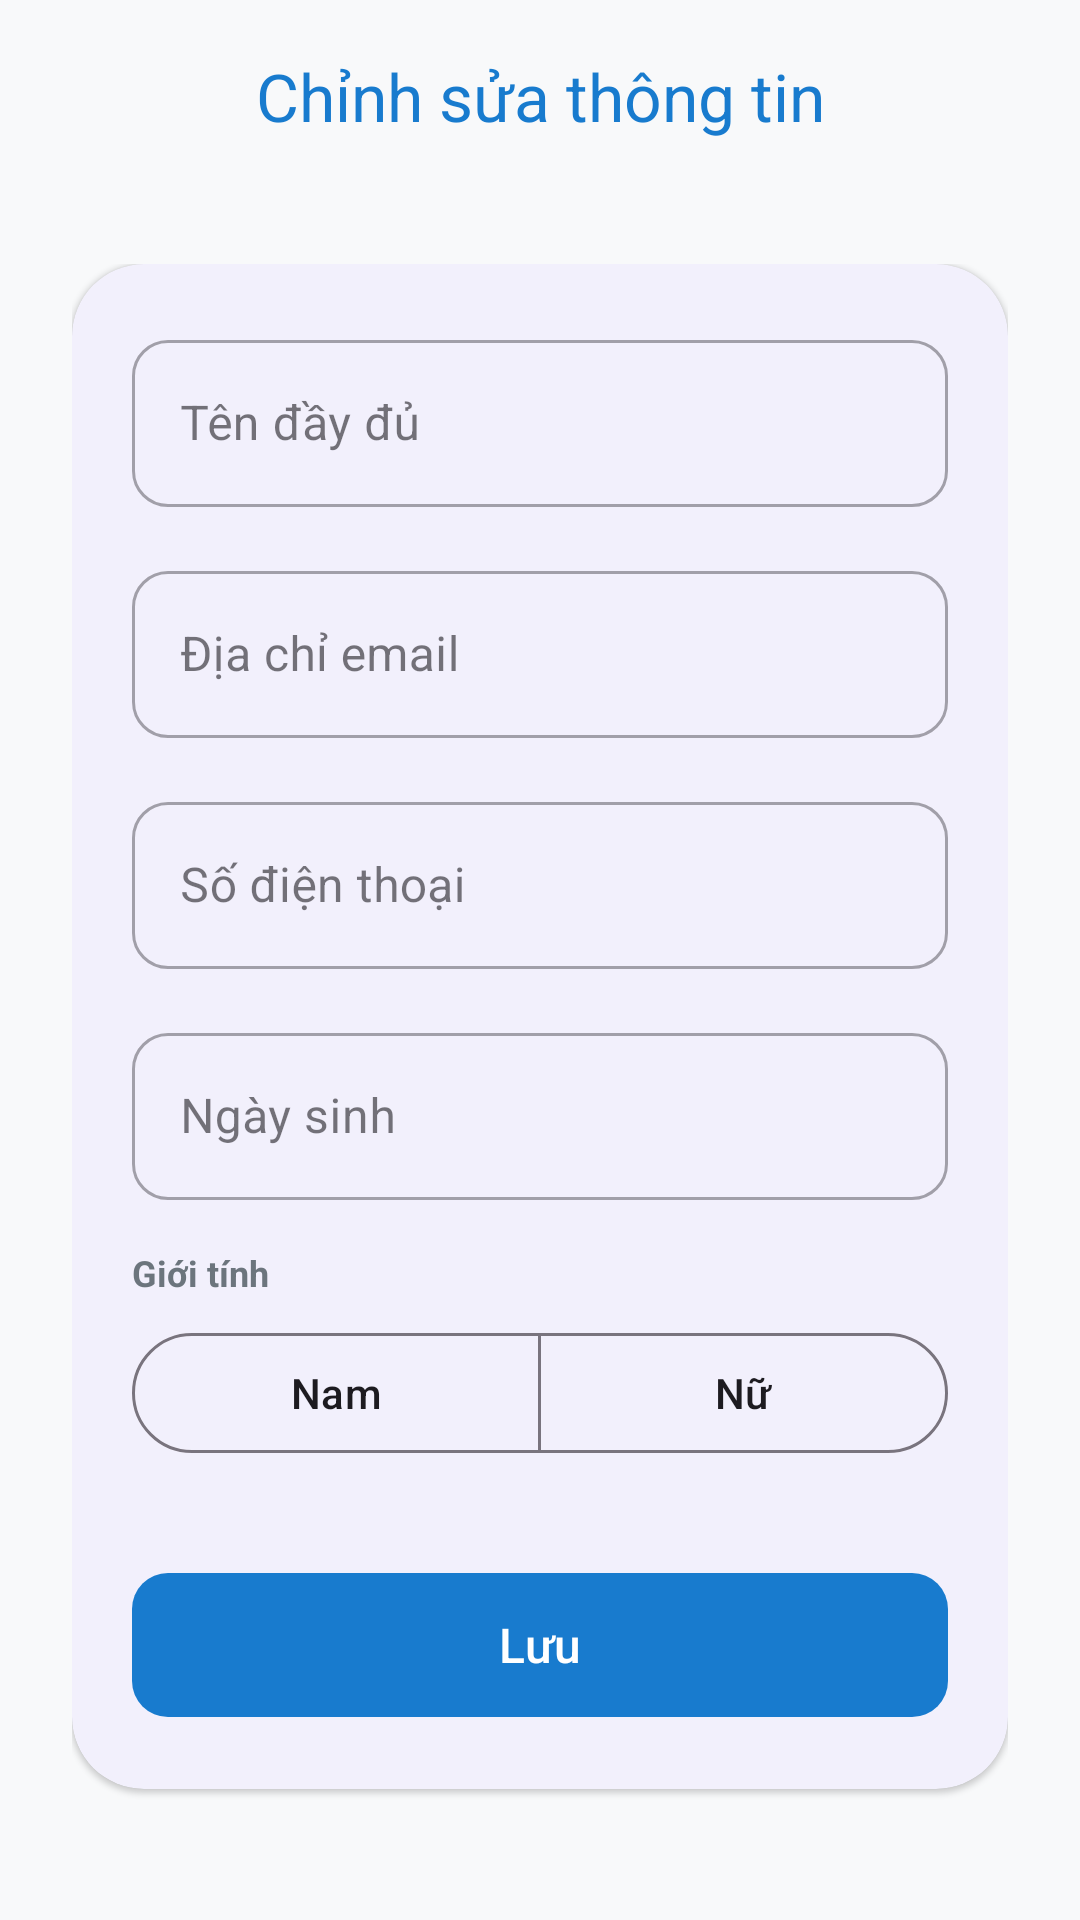

Reconstruct the res/layout file that produces this screen, plus the resources it refers to.
<!-- AndroidManifest.xml: application theme Theme.FinalProject -->
<!-- res/layout/edit_infor.xml -->
<?xml version="1.0" encoding="utf-8"?>
<androidx.coordinatorlayout.widget.CoordinatorLayout xmlns:android="http://schemas.android.com/apk/res/android"
    xmlns:app="http://schemas.android.com/apk/res-auto"
    xmlns:tools="http://schemas.android.com/tools"
    android:layout_width="match_parent"
    android:layout_height="match_parent"
    android:background="#F8F9FA"
    tools:context=".activities.SettingEditInfor">

    <com.google.android.material.appbar.AppBarLayout
        android:layout_width="match_parent"
        android:layout_height="wrap_content"
        android:background="@android:color/transparent"
        app:elevation="0dp">
        <com.google.android.material.appbar.MaterialToolbar
            android:id="@+id/toolbar"
            android:layout_width="match_parent"
            android:layout_height="?attr/actionBarSize"
            app:navigationIcon="@drawable/set_back"
            app:title="Chỉnh sửa thông tin"
            app:titleCentered="true"
            app:titleTextColor="#187BCE"
            app:titleTextAppearance="@style/TextAppearance.Material3.TitleLarge" />
    </com.google.android.material.appbar.AppBarLayout>

    <androidx.core.widget.NestedScrollView
        android:layout_width="match_parent"
        android:layout_height="match_parent"
        android:fillViewport="true"
        app:layout_behavior="@string/appbar_scrolling_view_behavior">

        <LinearLayout
            android:layout_width="match_parent"
            android:layout_height="wrap_content"
            android:orientation="vertical"
            android:padding="24dp">

            <com.google.android.material.card.MaterialCardView
                android:layout_width="match_parent"
                android:layout_height="wrap_content"
                app:cardCornerRadius="24dp"
                app:cardElevation="1dp"
                app:strokeWidth="0dp">

                <LinearLayout
                    android:layout_width="match_parent"
                    android:layout_height="wrap_content"
                    android:orientation="vertical"
                    android:padding="20dp">

                    <com.google.android.material.textfield.TextInputLayout
                        style="@style/Widget.MaterialComponents.TextInputLayout.OutlinedBox"
                        android:layout_width="match_parent"
                        android:layout_height="wrap_content"
                        android:hint="Tên đầy đủ"
                        app:boxCornerRadiusTopEnd="12dp"
                        app:boxCornerRadiusTopStart="12dp"
                        app:boxCornerRadiusBottomEnd="12dp"
                        app:boxCornerRadiusBottomStart="12dp">
                        <com.google.android.material.textfield.TextInputEditText
                            android:id="@+id/edt_name"
                            android:layout_width="match_parent"
                            android:layout_height="wrap_content"
                            android:inputType="textPersonName" />
                    </com.google.android.material.textfield.TextInputLayout>

                    <com.google.android.material.textfield.TextInputLayout
                        style="@style/Widget.MaterialComponents.TextInputLayout.OutlinedBox"
                        android:layout_width="match_parent"
                        android:layout_height="wrap_content"
                        android:layout_marginTop="16dp"
                        android:hint="Địa chỉ email"
                        app:boxCornerRadiusTopEnd="12dp"
                        app:boxCornerRadiusTopStart="12dp"
                        app:boxCornerRadiusBottomEnd="12dp"
                        app:boxCornerRadiusBottomStart="12dp">
                        <com.google.android.material.textfield.TextInputEditText
                            android:id="@+id/edt_gmail"
                            android:layout_width="match_parent"
                            android:layout_height="wrap_content"
                            android:inputType="textEmailAddress" />
                    </com.google.android.material.textfield.TextInputLayout>

                    <com.google.android.material.textfield.TextInputLayout
                        style="@style/Widget.MaterialComponents.TextInputLayout.OutlinedBox"
                        android:layout_width="match_parent"
                        android:layout_height="wrap_content"
                        android:layout_marginTop="16dp"
                        android:hint="Số điện thoại"
                        app:boxCornerRadiusTopEnd="12dp"
                        app:boxCornerRadiusTopStart="12dp"
                        app:boxCornerRadiusBottomEnd="12dp"
                        app:boxCornerRadiusBottomStart="12dp">
                        <com.google.android.material.textfield.TextInputEditText
                            android:id="@+id/edt_phone"
                            android:layout_width="match_parent"
                            android:layout_height="wrap_content"
                            android:inputType="phone" />
                    </com.google.android.material.textfield.TextInputLayout>

                    <com.google.android.material.textfield.TextInputLayout
                        style="@style/Widget.MaterialComponents.TextInputLayout.OutlinedBox"
                        android:layout_width="match_parent"
                        android:layout_height="wrap_content"
                        android:layout_marginTop="16dp"
                        android:hint="Ngày sinh"
                        app:boxCornerRadiusTopEnd="12dp"
                        app:boxCornerRadiusTopStart="12dp"
                        app:boxCornerRadiusBottomEnd="12dp"
                        app:boxCornerRadiusBottomStart="12dp">
                        <com.google.android.material.textfield.TextInputEditText
                            android:id="@+id/edt_born"
                            android:layout_width="match_parent"
                            android:layout_height="wrap_content"
                            android:focusable="false"
                            android:clickable="true" />
                    </com.google.android.material.textfield.TextInputLayout>

                    <TextView
                        android:layout_width="wrap_content"
                        android:layout_height="wrap_content"
                        android:layout_marginTop="16dp"
                        android:text="Giới tính"
                        android:textColor="#6c757d"
                        android:textSize="12sp"
                        android:textStyle="bold" />

                    <com.google.android.material.button.MaterialButtonToggleGroup
                        android:id="@+id/toggleGender"
                        android:layout_width="match_parent"
                        android:layout_height="wrap_content"
                        android:layout_marginTop="8dp"
                        app:singleSelection="true"
                        app:selectionRequired="true">
                        <com.google.android.material.button.MaterialButton
                            android:id="@+id/btnMale"
                            style="@style/Widget.Material3.Button.OutlinedButton"
                            android:layout_width="0dp"
                            android:layout_height="wrap_content"
                            android:layout_weight="1"
                            android:text="Nam" />
                        <com.google.android.material.button.MaterialButton
                            android:id="@+id/btnFemale"
                            style="@style/Widget.Material3.Button.OutlinedButton"
                            android:layout_width="0dp"
                            android:layout_height="wrap_content"
                            android:layout_weight="1"
                            android:text="Nữ" />
                    </com.google.android.material.button.MaterialButtonToggleGroup>

                    <com.google.android.material.button.MaterialButton
                        android:id="@+id/btnComplete"
                        android:layout_width="match_parent"
                        android:layout_height="56dp"
                        android:layout_marginTop="32dp"
                        android:text="Lưu"
                        android:textAllCaps="false"
                        android:textSize="16sp"
                        app:cornerRadius="12dp"
                        app:backgroundTint="#187BCE" />
                </LinearLayout>
            </com.google.android.material.card.MaterialCardView>
        </LinearLayout>
    </androidx.core.widget.NestedScrollView>
</androidx.coordinatorlayout.widget.CoordinatorLayout>
<!-- resources referenced by this layout -->
<resources>
  <style name="Theme.FinalProject" parent="Base.Theme.FinalProject" />
  <style name="Base.Theme.FinalProject" parent="Theme.Material3.DayNight.NoActionBar">
          <item name="colorPrimary">#187BCE</item>
          <item name="colorSecondary">#535F70</item>
          <item name="android:statusBarColor">#187BCE</item>
      </style>
</resources>
